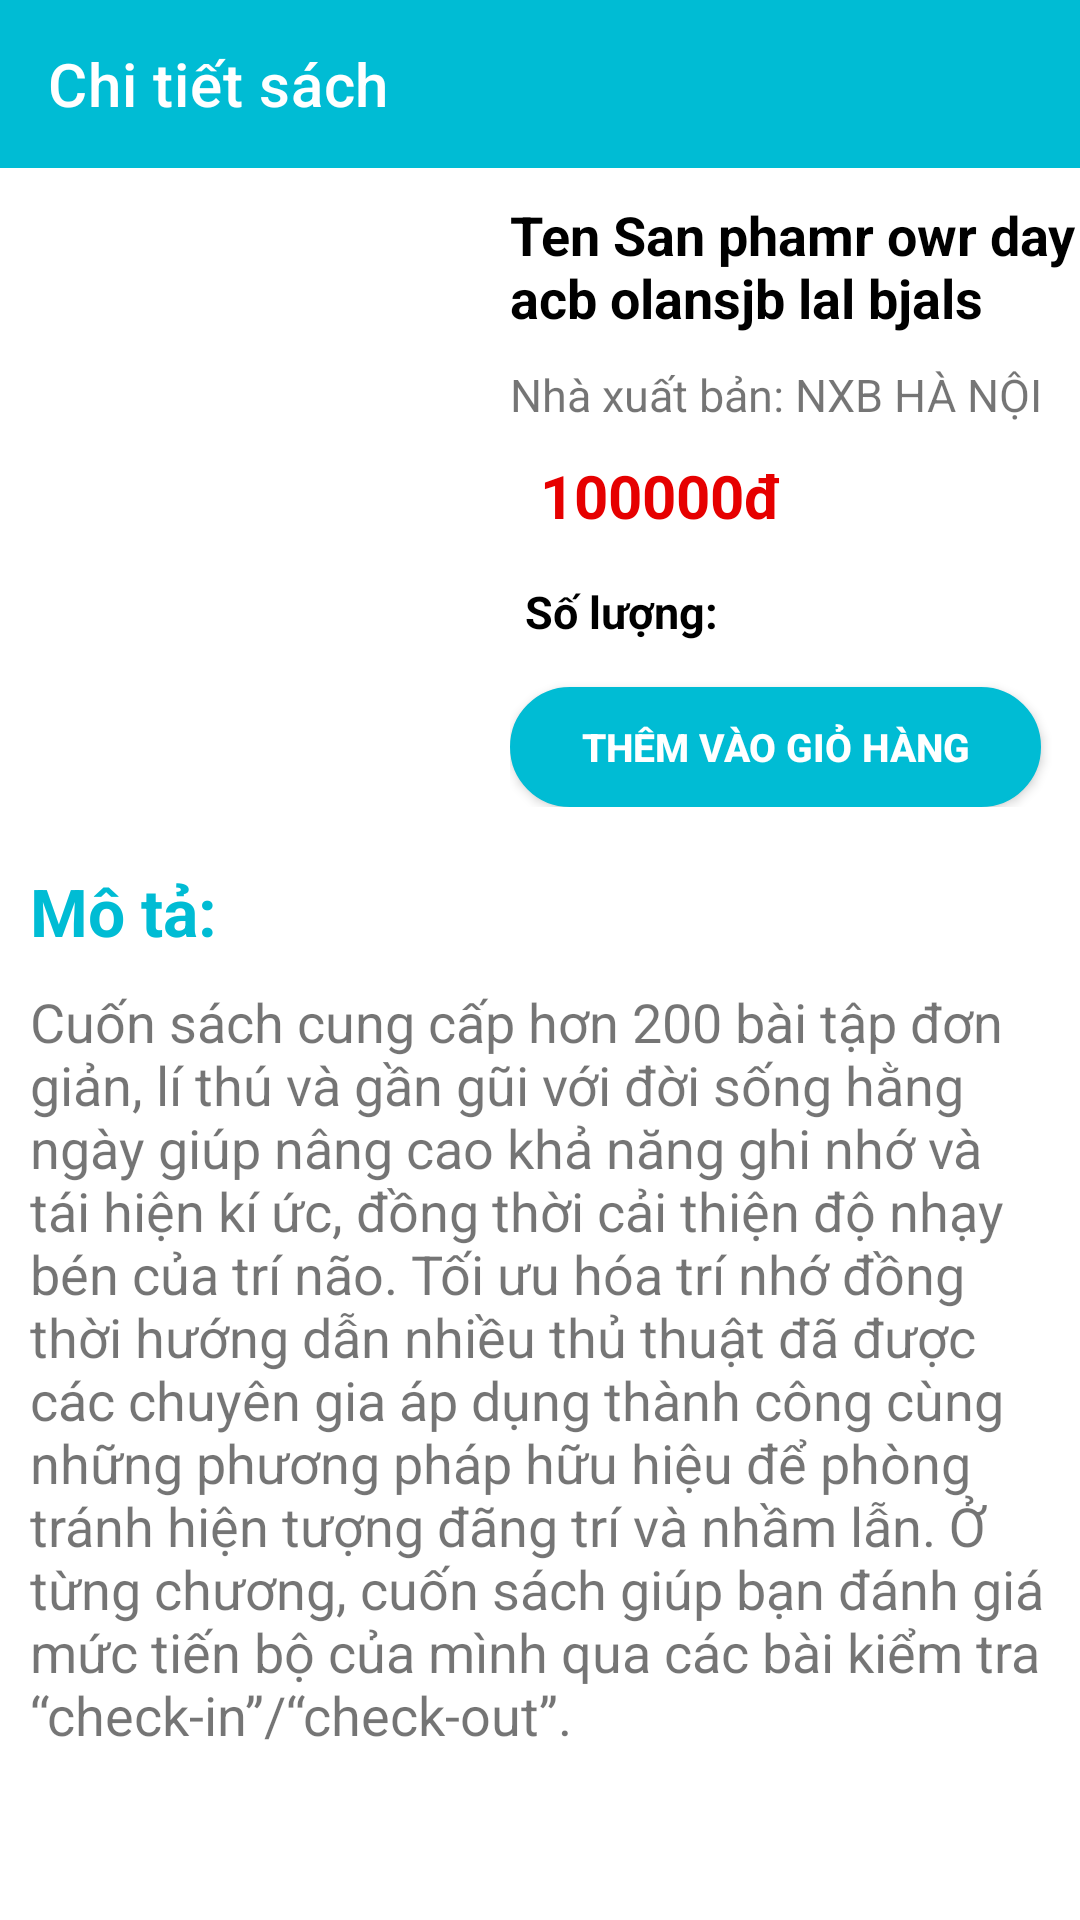

Layout XML and referenced resources for this Android screen:
<!-- AndroidManifest.xml: application theme Theme.BookStore_TongLeThang19CT2 -->
<!-- res/layout/activity_details.xml -->
<?xml version="1.0" encoding="utf-8"?>
<LinearLayout xmlns:android="http://schemas.android.com/apk/res/android"
    xmlns:app="http://schemas.android.com/apk/res-auto"
    xmlns:tools="http://schemas.android.com/tools"
    android:layout_width="match_parent"
    android:layout_height="match_parent"
    android:orientation="vertical"
    tools:context=".Activity.DetailsActivity">

    <androidx.appcompat.widget.Toolbar
        android:id="@+id/toolbarDetails"
        app:title="Chi tiết sách"
        app:titleTextColor="#FFF"
        android:background="#00BCD4"
        android:layout_width="match_parent"
        android:layout_height="?attr/actionBarSize">
    </androidx.appcompat.widget.Toolbar>
    <LinearLayout
        android:layout_width="match_parent"
        android:layout_height="wrap_content"
        android:orientation="horizontal" >
        <ImageView
            android:id="@+id/imgDetails"
            android:src="@drawable/cantruong"
            android:layout_margin="10dp"
            android:layout_width="150dp"
            android:layout_height="150dp" />

        <LinearLayout
            android:layout_width="match_parent"
            android:layout_height="wrap_content"
            android:orientation="vertical">

            <TextView
                android:id="@+id/nameDetails"
                android:textStyle="bold"
                android:textColor="#000"
                android:text="Ten San phamr owr day acb olansjb lal bjals"
                android:layout_marginTop="10dp"
                android:textSize="18dp"
                android:layout_width="wrap_content"
                android:layout_height="wrap_content"/>
            <TextView
                android:id="@+id/nxbDetails"
                android:text="Nhà xuất bản: NXB HÀ NỘI"
                android:layout_marginTop="10dp"
                android:textSize="15dp"
                android:layout_width="wrap_content"
                android:layout_height="wrap_content"/>
            <TextView
                android:id="@+id/priceDetails"
                android:text="100000đ"
                android:textColor="#E60000"
                android:textStyle="bold"
                android:layout_margin="10dp"
                android:textSize="20dp"
                android:layout_width="wrap_content"
                android:layout_height="wrap_content"/>
            <LinearLayout
                android:layout_margin="5dp"
                android:orientation="horizontal"
                android:layout_width="match_parent"
                android:layout_height="wrap_content">
                <TextView
                    android:text="Số lượng: "
                    android:textStyle="bold"
                    android:textColor="@color/black"
                    android:textSize="15sp"
                    android:layout_width="wrap_content"
                    android:layout_height="wrap_content"/>
                <Spinner
                    android:id="@+id/spinner"
                    android:layout_margin="3dp"
                    android:layout_marginRight="10dp"
                    android:background="@drawable/spinner"
                    android:textAlignment="center"
                    android:layout_width="80dp"
                    android:gravity="center"
                    android:layout_height="wrap_content">
                </Spinner>
            </LinearLayout>
            <Button
                android:id="@+id/addCart"
                android:background="@drawable/pillbutton"
                app:backgroundTint="#00BCD4"
                android:text="Thêm vào giỏ hàng"
                android:textSize="13sp"
                android:textColor="#FFFFFF"
                android:textStyle="bold"
                android:layout_marginRight="13dp"
                android:layout_width="match_parent"
                android:layout_marginTop="10dp"
                android:layout_height="40dp" >
            </Button>
        </LinearLayout>
    </LinearLayout>
    <LinearLayout
        android:orientation="vertical"
        android:layout_width="match_parent"
        android:layout_height="match_parent">
        <TextView
            android:text="Mô tả:"
            android:textSize="22sp"
            android:textColor="#00BCD4"
            android:textStyle="bold"
            android:layout_marginTop="20dp"
            android:layout_marginLeft="10dp"
            android:layout_width="wrap_content"
            android:layout_height="wrap_content" />
        <ScrollView
            android:layout_marginTop="10dp"
            android:layout_width="match_parent"
            android:layout_height="wrap_content" >
            <TextView
                android:id="@+id/motaDetails"
                android:paddingLeft="10dp"
                android:paddingRight="10dp"
                android:text="Cuốn sách cung cấp hơn 200 bài tập đơn giản, lí thú và gần gũi với đời sống hằng ngày giúp nâng cao khả năng ghi nhớ và tái hiện kí ức, đồng thời cải thiện độ nhạy bén của trí não. Tối ưu hóa trí nhớ đồng thời hướng dẫn nhiều thủ thuật đã được các chuyên gia áp dụng thành công cùng những phương pháp hữu hiệu để phòng tránh hiện tượng đãng trí và nhầm lẫn. Ở từng chương, cuốn sách giúp bạn đánh giá mức tiến bộ của mình qua các bài kiểm tra “check-in”/“check-out”."
                android:textSize="18sp"
                android:layout_width="wrap_content"
                android:layout_height="wrap_content"/>
        </ScrollView>
    </LinearLayout>
</LinearLayout>
<!-- resources referenced by this layout -->
<resources>
  <!-- drawable pillbutton (drawable) -->
  <?xml version="1.0" encoding="utf-8"?>
  <shape xmlns:android="http://schemas.android.com/apk/res/android"
      android:dither="true"
      android:shape="rectangle">
  
      <corners android:radius="120dp" />
  
      <solid android:color="@color/teal_200" />
  
      <stroke
          android:width="1dp"
          android:color="#efefef" />
  
  
  </shape>
  <!-- drawable spinner (drawable) -->
  <?xml version="1.0" encoding="utf-8"?>
  <shape xmlns:android="http://schemas.android.com/apk/res/android">
      <solid android:color="@android:color/transparent"/>
      <corners android:radius="5dp"/>
      <stroke
          android:width="2dp"
          android:color="#00BCD4"/>
  </shape>
  <style name="Theme.BookStore_TongLeThang19CT2" parent="Theme.MaterialComponents.DayNight.NoActionBar">
          
          <item name="colorPrimary">@color/purple_500</item>
          <item name="colorPrimaryVariant">@color/purple_700</item>
          <item name="colorOnPrimary">@color/white</item>
          
          <item name="colorSecondary">@color/teal_200</item>
          <item name="colorSecondaryVariant">@color/teal_700</item>
          <item name="colorOnSecondary">@color/black</item>
          
          <item name="android:statusBarColor" tools:targetApi="l">?attr/colorPrimaryVariant</item>
          
      </style>
  <!-- not gathered from this repository: default colours our renderer supplied (Android Studio template values) -->
  <color name="purple_500">#FF6200EE</color>
  <color name="purple_700">#FF3700B3</color>
  <color name="teal_200">#FF03DAC5</color>
  <color name="teal_700">#FF018786</color>
  <color name="black">#FF000000</color>
  <color name="white">#FFFFFFFF</color>
</resources>
